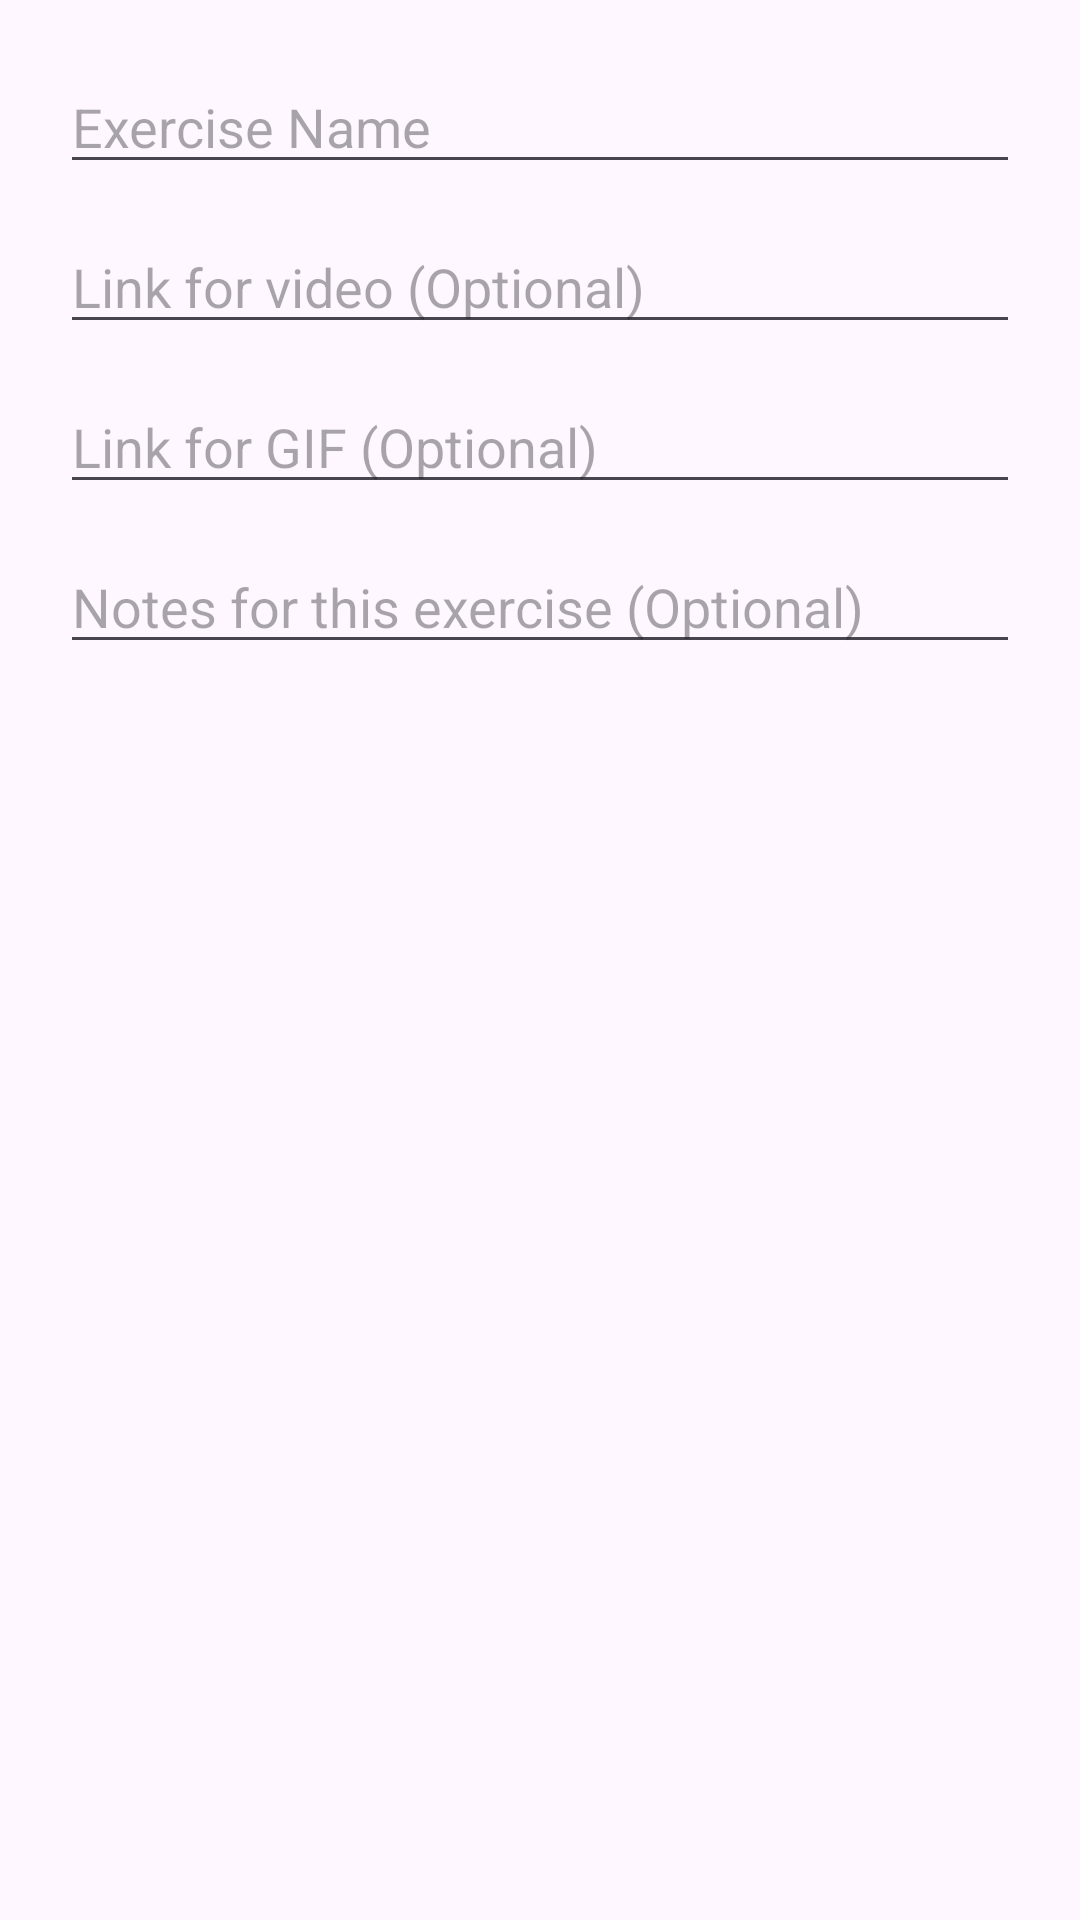

Here is an Android app screen rendered from its layout file. Give the layout XML and the strings, colors and styles it references.
<!-- AndroidManifest.xml: application theme Theme.GymApp -->
<!-- res/layout/dialog_add_exercise.xml -->
<?xml version="1.0" encoding="utf-8"?>
<LinearLayout xmlns:android="http://schemas.android.com/apk/res/android"
    android:layout_width="match_parent"
    android:layout_height="match_parent"
    android:orientation="vertical"
    android:padding="20dp"
    >

    <EditText
        android:id="@+id/dialogExerciseName"
        android:layout_width="match_parent"
        android:layout_height="wrap_content"
        android:hint="@string/dialog_exercise_name"
        android:importantForAutofill="no"
        android:inputType="textCapWords"
        android:layout_marginBottom="12dp" />

    <EditText
        android:id="@+id/dialogExerciseVideo"
        android:layout_width="match_parent"
        android:layout_height="wrap_content"
        android:hint="@string/dialog_link_for_video_optional"
        android:importantForAutofill="no"
        android:inputType="textUri"
        android:layout_marginBottom="12dp"
        />

    <EditText
        android:id="@+id/dialogExerciseGIF"
        android:layout_width="match_parent"
        android:layout_height="wrap_content"
        android:hint="@string/dialog_link_for_gif_optional"
        android:importantForAutofill="no"
        android:inputType="textUri"
        android:layout_marginBottom="12dp"/>

    <EditText
        android:id="@+id/dialogExerciseNotes"
        android:layout_width="match_parent"
        android:layout_height="wrap_content"
        android:autofillHints="no"
        android:hint="@string/dialog_notes_for_this_exercise_optional"
        android:inputType="textAutoCorrect" />

</LinearLayout>
<!-- resources referenced by this layout -->
<resources>
  <string name="dialog_exercise_name">Exercise Name</string>
  <string name="dialog_link_for_gif_optional">Link for GIF (Optional)</string>
  <string name="dialog_link_for_video_optional">Link for video (Optional)</string>
  <string name="dialog_notes_for_this_exercise_optional">Notes for this exercise (Optional)</string>
  <style name="Theme.GymApp" parent="Base.Theme.GymApp" />
  <style name="Base.Theme.GymApp" parent="Theme.Material3.DayNight.NoActionBar">
          
          <item name="android:forceDarkAllowed">false</item>
  
          
      </style>
</resources>
